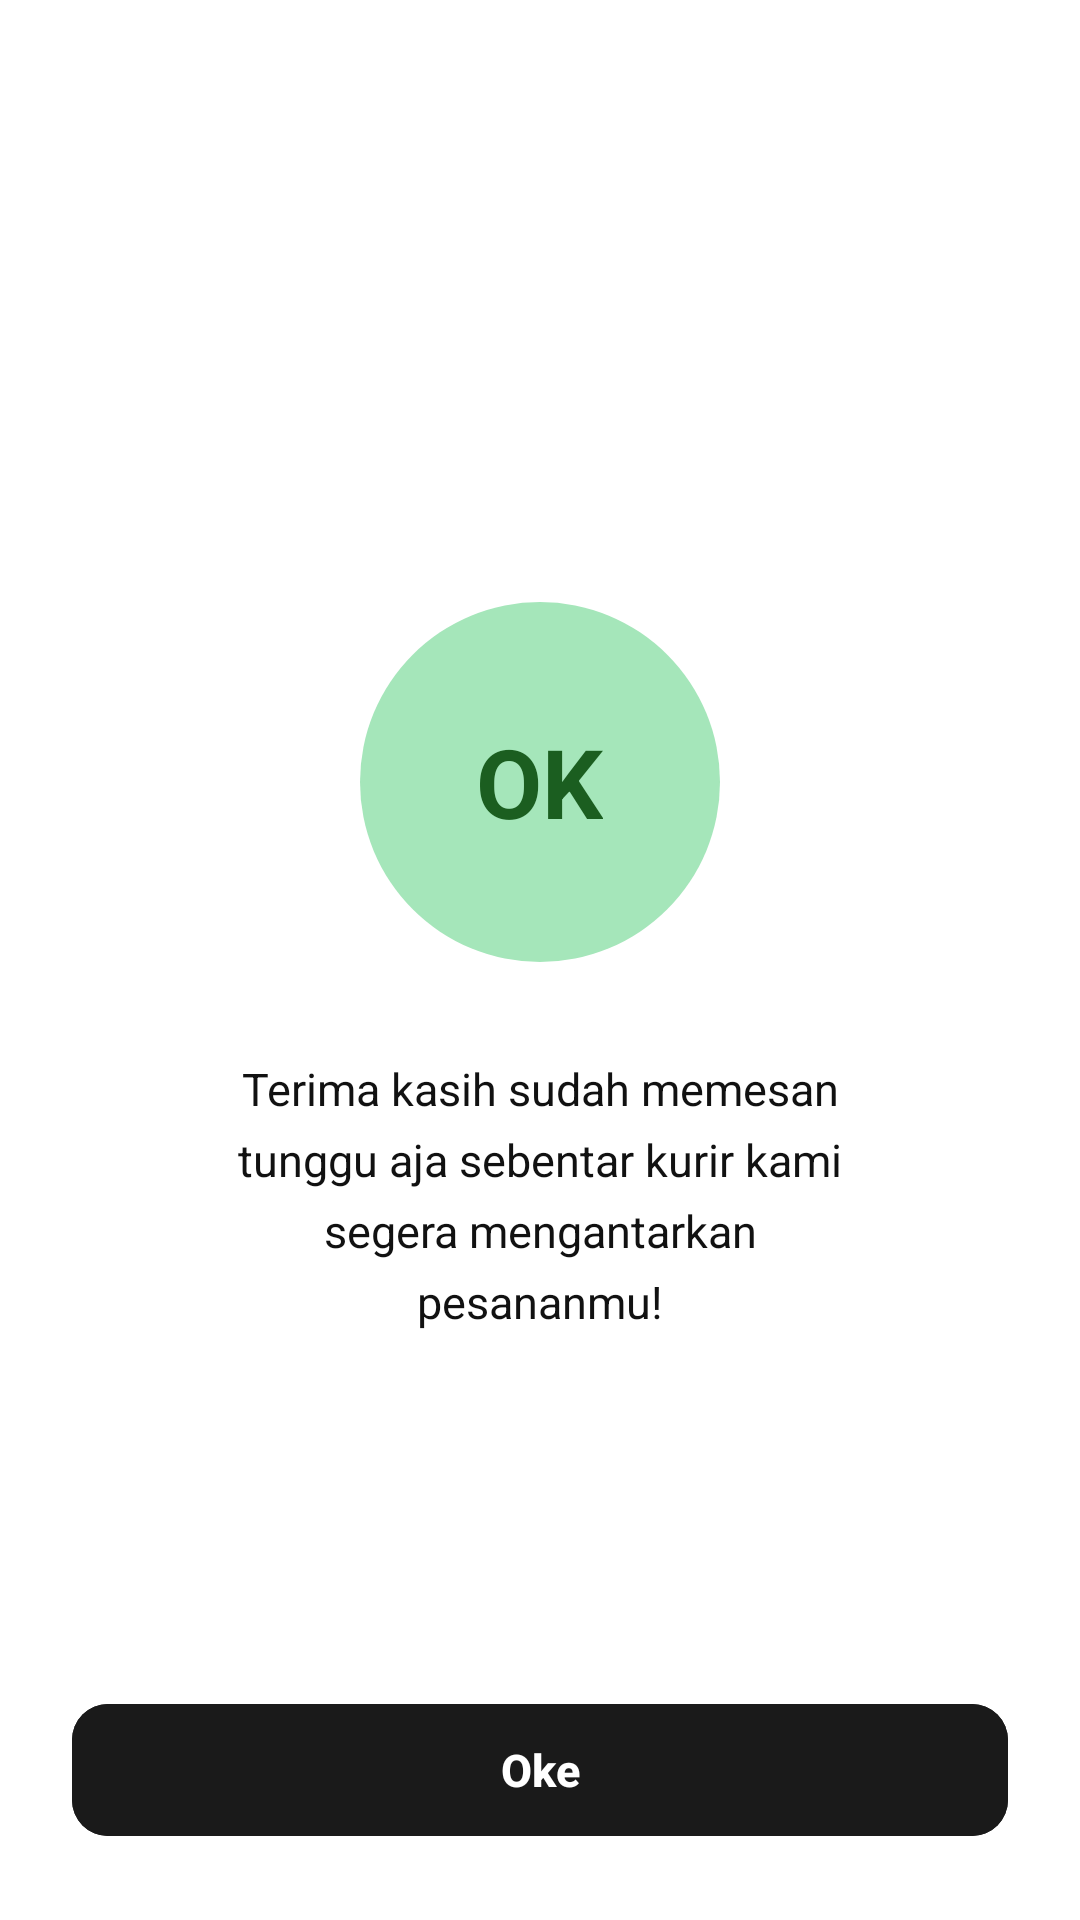

Layout XML and referenced resources for this Android screen:
<!-- AndroidManifest.xml: application theme Theme.UTSWawa -->
<!-- res/layout/activity_order_confirmation.xml -->
<?xml version="1.0" encoding="utf-8"?>
<androidx.constraintlayout.widget.ConstraintLayout xmlns:android="http://schemas.android.com/apk/res/android"
    xmlns:app="http://schemas.android.com/apk/res-auto"
    xmlns:tools="http://schemas.android.com/tools"
    android:layout_width="match_parent"
    android:layout_height="match_parent"
    android:background="@color/bg_main"
    android:padding="24dp">

    
    <TextView
        android:id="@+id/tvHaloNama"
        android:layout_width="wrap_content"
        android:layout_height="wrap_content"
        android:layout_marginTop="24dp"
        android:textColor="@color/text_dark"
        android:textSize="24sp"
        android:textStyle="bold"
        app:layout_constraintStart_toStartOf="parent"
        app:layout_constraintTop_toTopOf="parent"
        tools:text="Halo Nama," />

    
    <FrameLayout
        android:id="@+id/okBadgeContainer"
        android:layout_width="120dp"
        android:layout_height="120dp"
        android:background="@drawable/bg_circle_green"
        app:layout_constraintBottom_toTopOf="@id/tvMessage"
        app:layout_constraintEnd_toEndOf="parent"
        app:layout_constraintStart_toStartOf="parent"
        app:layout_constraintTop_toBottomOf="@id/tvHaloNama"
        app:layout_constraintVertical_chainStyle="packed">

        <TextView
            android:layout_width="wrap_content"
            android:layout_height="wrap_content"
            android:layout_gravity="center"
            android:text="OK"
            android:textColor="@color/green_text"
            android:textSize="32sp"
            android:textStyle="bold" />
    </FrameLayout>

    
    <TextView
        android:id="@+id/tvMessage"
        android:layout_width="match_parent"
        android:layout_height="wrap_content"
        android:layout_marginTop="32dp"
        android:gravity="center"
        android:lineSpacingExtra="6dp"
        android:paddingHorizontal="16dp"
        android:text="@string/terima_kasih_order"
        android:textColor="@color/text_dark"
        android:textSize="15sp"
        app:layout_constraintBottom_toTopOf="@id/btnOke"
        app:layout_constraintEnd_toEndOf="parent"
        app:layout_constraintStart_toStartOf="parent"
        app:layout_constraintTop_toBottomOf="@id/okBadgeContainer" />

    
    <com.google.android.material.button.MaterialButton
        android:id="@+id/btnOke"
        android:layout_width="match_parent"
        android:layout_height="52dp"
        android:backgroundTint="@color/app_black"
        android:text="@string/oke"
        android:textAllCaps="false"
        android:textColor="@color/white"
        android:textSize="15sp"
        android:textStyle="bold"
        app:cornerRadius="12dp"
        app:layout_constraintBottom_toBottomOf="parent"
        app:layout_constraintEnd_toEndOf="parent"
        app:layout_constraintStart_toStartOf="parent" />

</androidx.constraintlayout.widget.ConstraintLayout>
<!-- resources referenced by this layout -->
<resources>
  <color name="app_black">#1A1A1A</color>
  <color name="bg_main">#FFFFFF</color>
  <color name="green_text">#1B5E20</color>
  <color name="text_dark">#111111</color>
  <color name="white">#FFFFFFFF</color>
  <!-- drawable bg_circle_green (drawable) -->
  <?xml version="1.0" encoding="utf-8"?>
  <shape xmlns:android="http://schemas.android.com/apk/res/android"
      android:shape="oval">
      <solid android:color="@color/green_badge" />
  </shape>
  <string name="oke">Oke</string>
  <string name="terima_kasih_order">Terima kasih sudah memesan\ntunggu aja sebentar kurir kami\nsegera mengantarkan\npesananmu!</string>
  <style name="Theme.UTSWawa" parent="Base.Theme.UTSWawa" />
  <color name="green_badge">#A5E6BA</color>
  <style name="Base.Theme.UTSWawa" parent="Theme.Material3.DayNight.NoActionBar">
          <item name="colorPrimary">@color/coffee_dark</item>
          <item name="colorOnPrimary">@color/white</item>
          <item name="colorSecondary">@color/coffee_secondary</item>
          <item name="colorOnSecondary">@color/white</item>
          <item name="android:statusBarColor">@color/coffee_bg</item>
          <item name="android:windowLightStatusBar">true</item>
          <item name="android:windowBackground">@color/coffee_bg</item>
      </style>
  <color name="coffee_dark">#1A1A1A</color>
  <color name="coffee_secondary">#444444</color>
  <color name="coffee_bg">#FFFFFF</color>
</resources>
